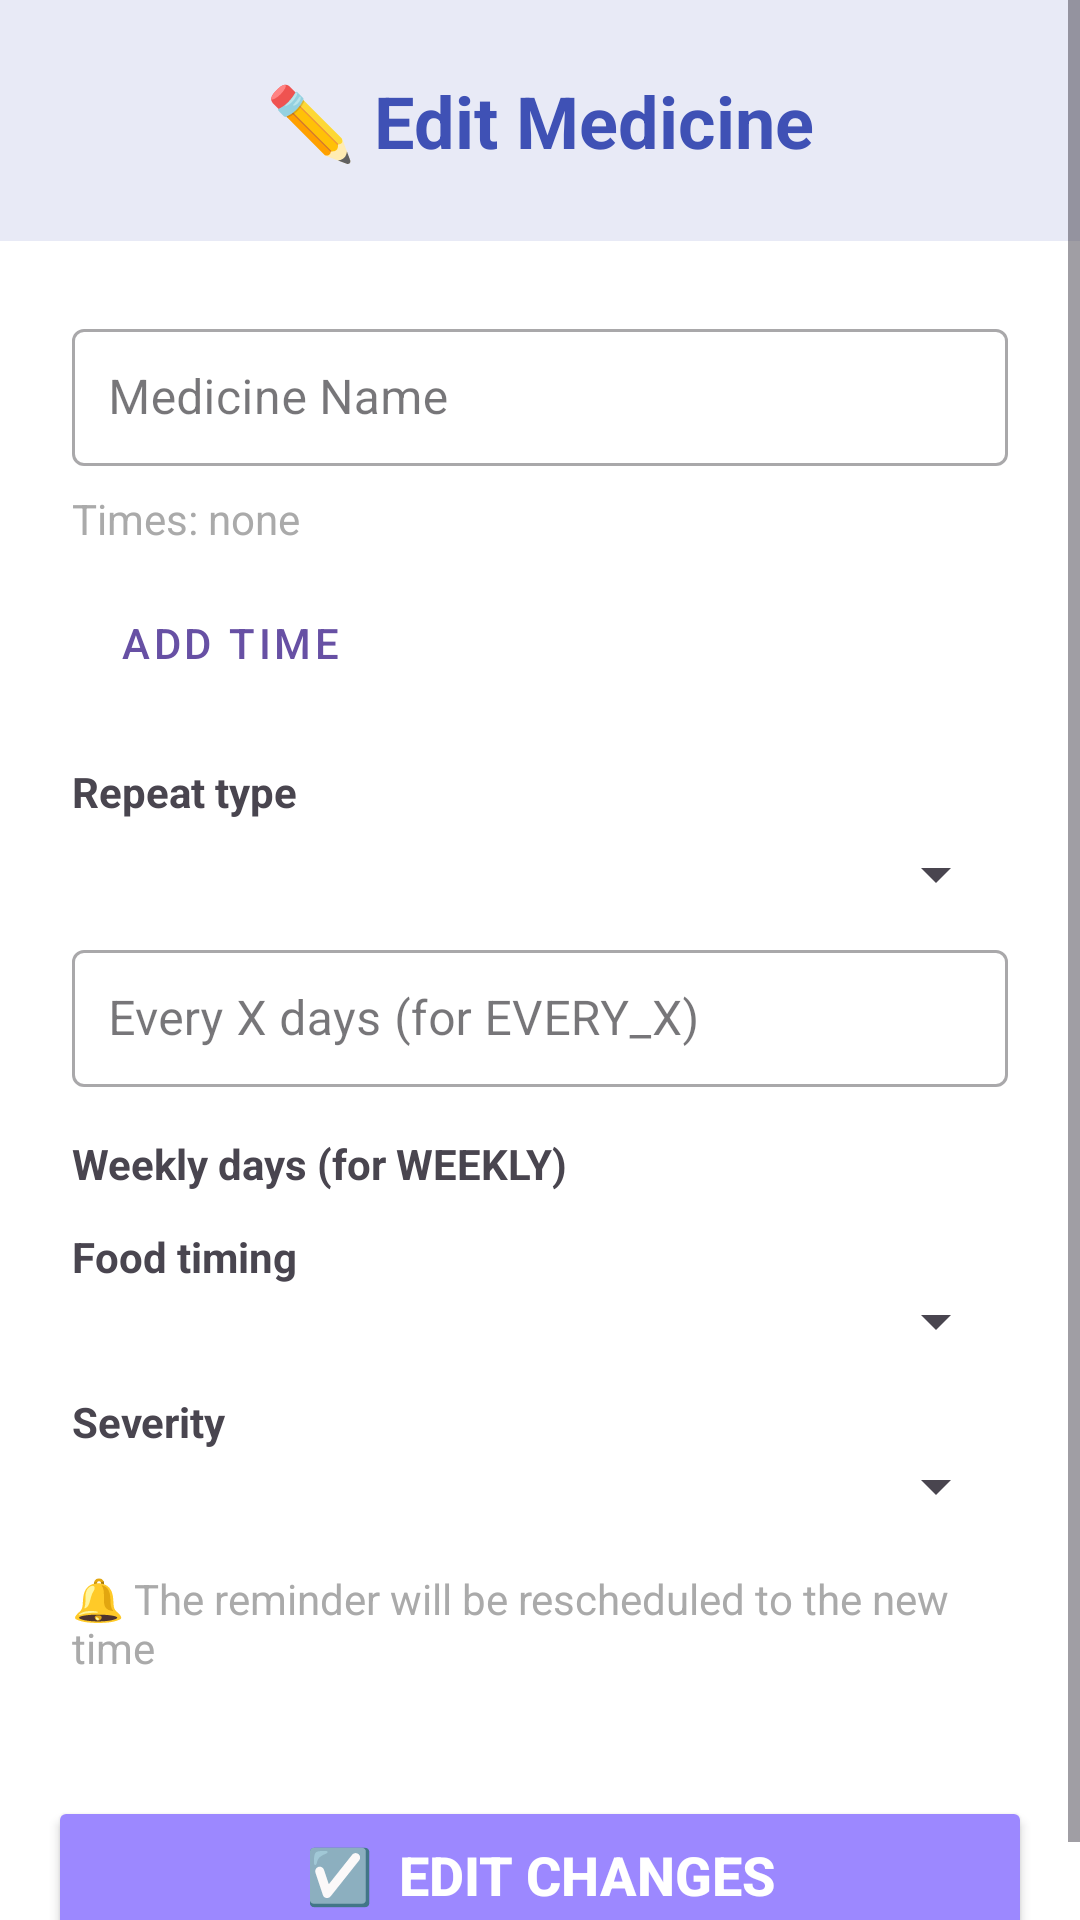

This screen was rendered from an Android layout file. Write that file and the resources it references.
<!-- AndroidManifest.xml: application theme Theme.MedicRemainder1 -->
<!-- res/layout/activity_edit_medicine.xml -->
<?xml version="1.0" encoding="utf-8"?>
<ScrollView xmlns:android="http://schemas.android.com/apk/res/android"
    xmlns:tools="http://schemas.android.com/tools"
    android:id="@+id/scroll_edit"
    android:layout_width="match_parent"
    android:layout_height="match_parent"
    android:background="@android:color/white"
    tools:context=".EditMedicineActivity">

    <LinearLayout
        android:layout_width="match_parent"
        android:layout_height="wrap_content"
        android:orientation="vertical">

        
        <TextView
            android:layout_width="match_parent"
            android:layout_height="wrap_content"
            android:text="✏️ Edit Medicine"
            android:textSize="24sp"
            android:textStyle="bold"
            android:textColor="#3F51B5"
            android:gravity="center"
            android:padding="24dp"
            android:background="#E8EAF6" />

        <LinearLayout
            android:layout_width="match_parent"
            android:layout_height="wrap_content"
            android:orientation="vertical"
            android:padding="24dp">

            <com.google.android.material.textfield.TextInputLayout
                style="@style/Widget.MaterialComponents.TextInputLayout.OutlinedBox"
                android:layout_width="match_parent"
                android:layout_height="wrap_content"
                android:hint="Medicine Name">

                <com.google.android.material.textfield.TextInputEditText
                    android:id="@+id/editMedicineName"
                    android:layout_width="match_parent"
                    android:layout_height="wrap_content"
                    android:inputType="textCapWords"
                    android:padding="12dp" />
            </com.google.android.material.textfield.TextInputLayout>

            <TextView
                android:id="@+id/editTimesText"
                android:layout_width="match_parent"
                android:layout_height="wrap_content"
                android:text="Times: none"
                android:textSize="14sp"
                android:textColor="@android:color/darker_gray"
                android:layout_marginTop="8dp" />

            <Button
                android:id="@+id/addTimeBtnEdit"
                style="@style/Widget.MaterialComponents.Button.OutlinedButton"
                android:layout_width="wrap_content"
                android:layout_height="wrap_content"
                android:text="Add time"
                android:layout_marginTop="8dp"
                android:layout_marginBottom="12dp"/>

            <TextView
                android:layout_width="wrap_content"
                android:layout_height="wrap_content"
                android:text="Repeat type"
                android:textStyle="bold"
                android:layout_marginTop="4dp"
                android:layout_marginBottom="6dp"/>

            <Spinner
                android:id="@+id/repeatSpinnerEdit"
                android:layout_width="match_parent"
                android:layout_height="wrap_content" />

            <com.google.android.material.textfield.TextInputLayout
                style="@style/Widget.MaterialComponents.TextInputLayout.OutlinedBox"
                android:layout_width="match_parent"
                android:layout_height="wrap_content"
                android:hint="Every X days (for EVERY_X)"
                android:layout_marginTop="8dp"
                android:layout_marginBottom="12dp">

                <com.google.android.material.textfield.TextInputEditText
                    android:id="@+id/intervalEditEdit"
                    android:layout_width="match_parent"
                    android:layout_height="wrap_content"
                    android:inputType="number"
                    android:padding="12dp" />
            </com.google.android.material.textfield.TextInputLayout>

            
            <TextView android:layout_width="wrap_content" android:layout_height="wrap_content"
                android:text="Weekly days (for WEEKLY)" android:textStyle="bold" android:layout_marginTop="4dp" />

            <LinearLayout android:layout_width="match_parent" android:layout_height="wrap_content" android:orientation="horizontal">
                <CheckBox android:id="@+id/cbMonEdit" android:text="Mon"/>
                <CheckBox android:id="@+id/cbTueEdit" android:text="Tue"/>
                <CheckBox android:id="@+id/cbWedEdit" android:text="Wed"/>
            </LinearLayout>

            <LinearLayout android:layout_width="match_parent" android:layout_height="wrap_content" android:orientation="horizontal">
                <CheckBox android:id="@+id/cbThuEdit" android:text="Thu"/>
                <CheckBox android:id="@+id/cbFriEdit" android:text="Fri"/>
                <CheckBox android:id="@+id/cbSatEdit" android:text="Sat"/>
            </LinearLayout>

            <CheckBox android:id="@+id/cbSunEdit" android:text="Sun" />

            <TextView android:layout_width="wrap_content" android:layout_height="wrap_content"
                android:text="Food timing" android:textStyle="bold" android:layout_marginTop="12dp" />

            <Spinner android:id="@+id/foodSpinnerEdit" android:layout_width="match_parent" android:layout_height="wrap_content"/>

            <TextView android:layout_width="wrap_content" android:layout_height="wrap_content"
                android:text="Severity" android:textStyle="bold" android:layout_marginTop="12dp" />

            <Spinner android:id="@+id/severitySpinnerEdit" android:layout_width="match_parent" android:layout_height="wrap_content"/>

            <TextView
                android:layout_width="match_parent"
                android:layout_height="wrap_content"
                android:text="🔔 The reminder will be rescheduled to the new time"
                android:textSize="14sp"
                android:textColor="@android:color/darker_gray"
                android:layout_marginTop="16dp"/>

        </LinearLayout>

        <LinearLayout android:layout_width="match_parent" android:layout_height="wrap_content" android:padding="16dp">
            <Button
                android:id="@+id/updateButton"
                android:layout_width="match_parent"
                android:layout_height="wrap_content"
                android:text="☑️  Edit Changes"
                android:textSize="18sp"
                android:textStyle="bold"
                android:textColor="@android:color/white"
                android:backgroundTint="#9C88FF"
                android:padding="14dp" />
        </LinearLayout>

    </LinearLayout>
</ScrollView>
<!-- resources referenced by this layout -->
<resources>
  <style name="Theme.MedicRemainder1" parent="Base.Theme.MedicRemainder1" />
  <style name="Base.Theme.MedicRemainder1" parent="Theme.Material3.DayNight.NoActionBar">
          
          
      </style>
</resources>
